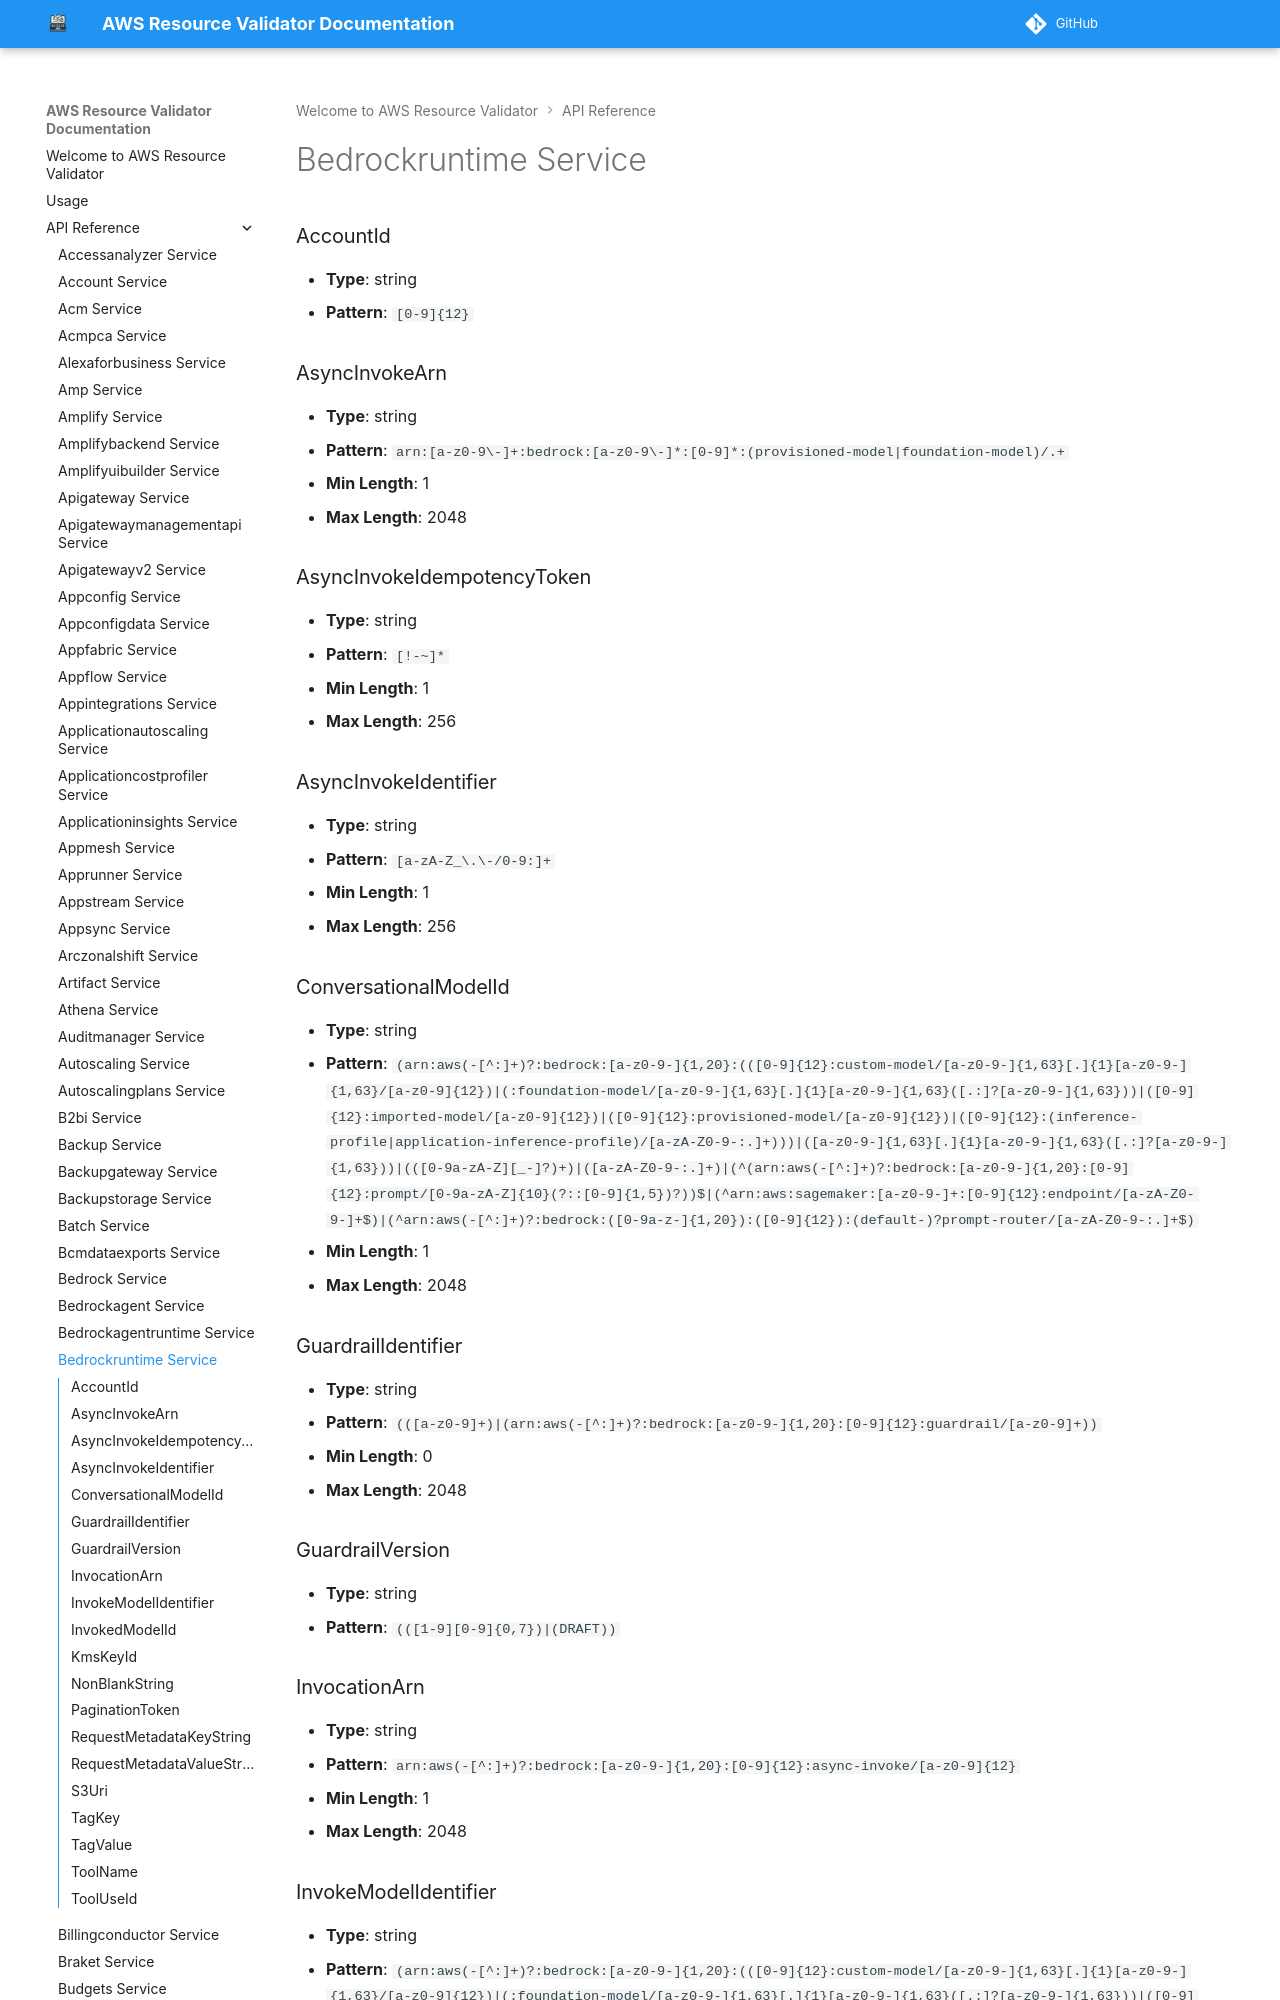

repository: CoreOxide/aws_resource_validator · page: api/bedrockruntime/index.html · generator: mkdocs

# Bedrockruntime Service

### AccountId
- **Type**: string
- **Pattern**: `[0-9]{12}`

### AsyncInvokeArn
- **Type**: string
- **Pattern**: `arn:[a-z0-9\-]+:bedrock:[a-z0-9\-]*:[0-9]*:(provisioned-model|foundation-model)/.+`
- **Min Length**: 1
- **Max Length**: 2048

### AsyncInvokeIdempotencyToken
- **Type**: string
- **Pattern**: `[!-~]*`
- **Min Length**: 1
- **Max Length**: 256

### AsyncInvokeIdentifier
- **Type**: string
- **Pattern**: `[a-zA-Z_\.\-/0-9:]+`
- **Min Length**: 1
- **Max Length**: 256
